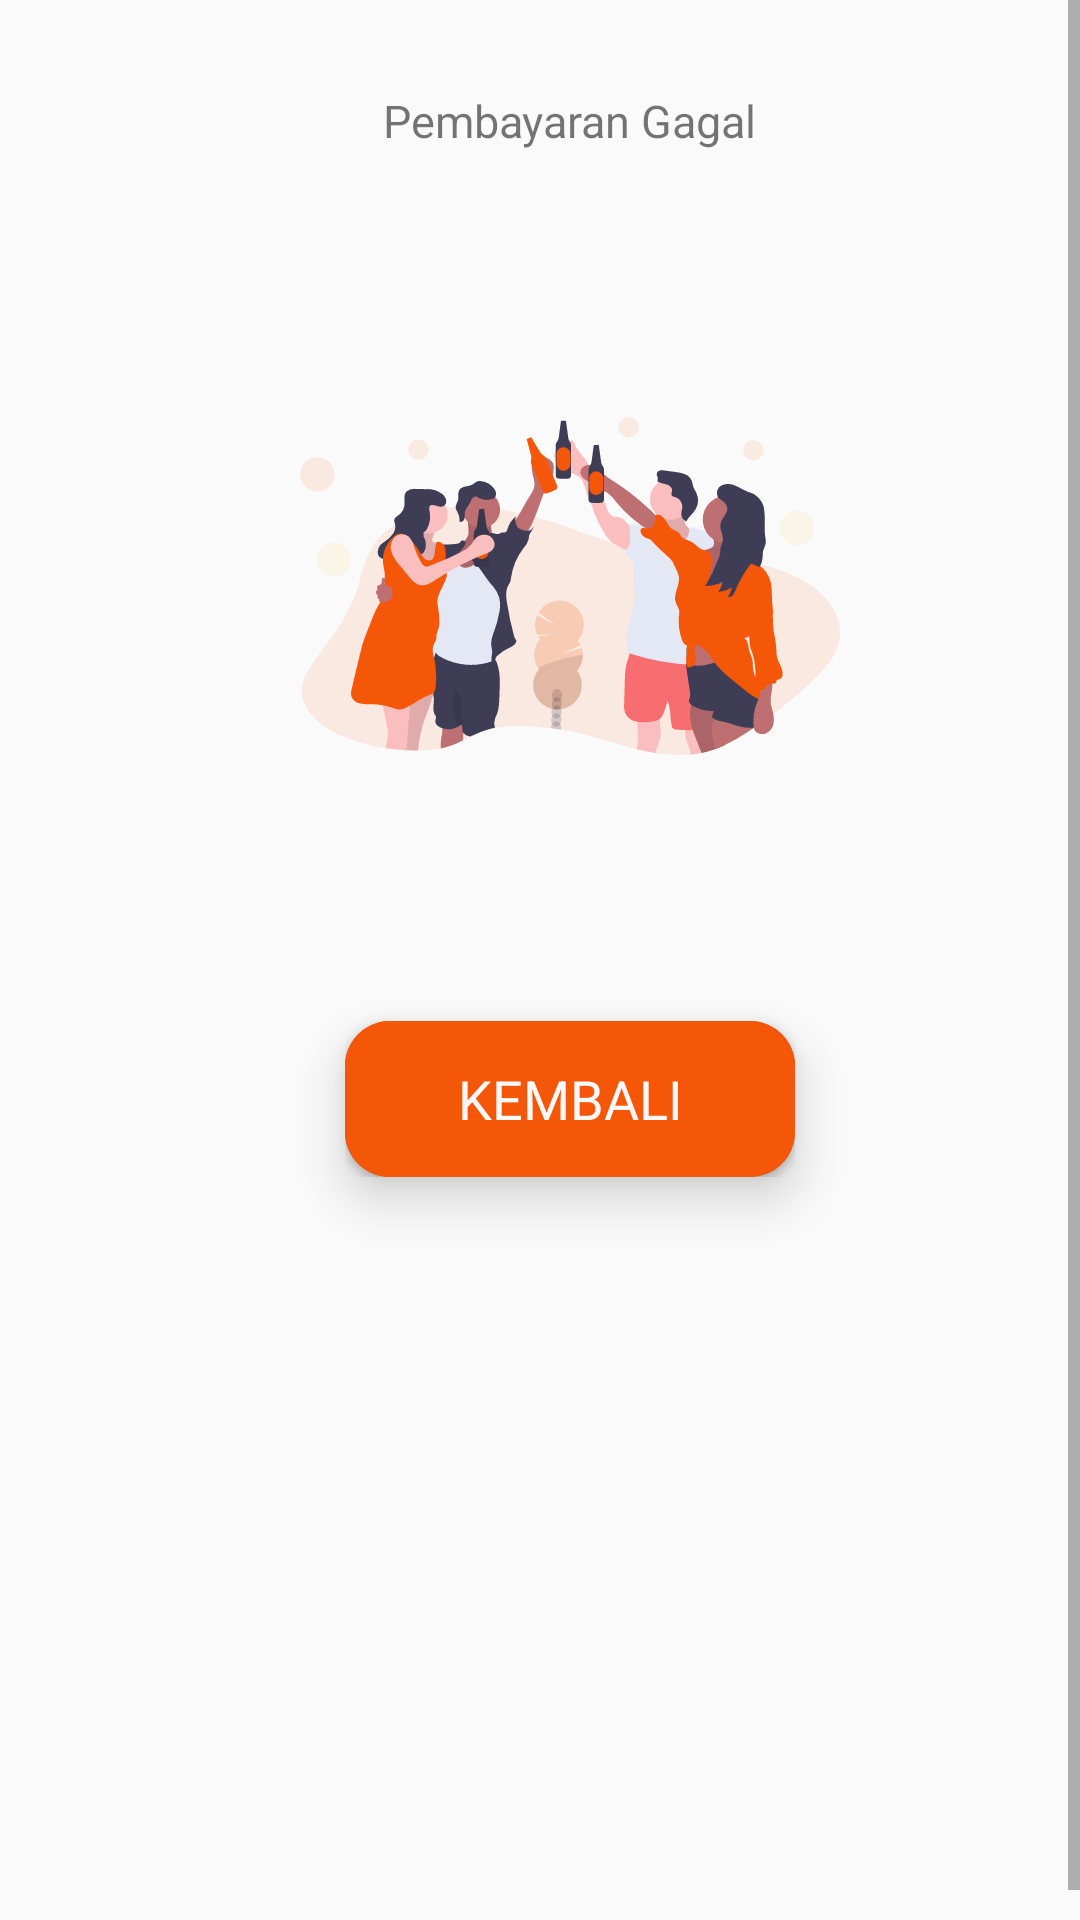

Android layout source for this screen:
<!-- AndroidManifest.xml: application theme AppTheme -->
<!-- res/layout/activity_failure_payment.xml -->
<?xml version="1.0" encoding="utf-8"?>
<androidx.constraintlayout.widget.ConstraintLayout
    xmlns:android="http://schemas.android.com/apk/res/android"
    xmlns:tools="http://schemas.android.com/tools"
    android:layout_width="match_parent"
    android:layout_height="match_parent"
    tools:context="com.tumbasgo.customer.activity.FailurePaymentActivity">

    <ScrollView
        android:fillViewport="true"
        android:layout_width="match_parent"
        android:layout_height="match_parent">

        <LinearLayout
            android:layout_width="match_parent"
            android:layout_height="wrap_content"
            android:layout_margin="10dp"
            android:orientation="vertical"
            android:padding="10dp">

            <TextView
                android:id="@+id/txt_success"
                android:layout_gravity="center"
                android:layout_width="wrap_content"
                android:layout_height="wrap_content"
                android:padding="10dp"
                android:text="Pembayaran Gagal"
                android:textSize="15dp" />

            <ImageView
                android:layout_marginTop="45dp"
                android:layout_marginBottom="45dp"
                android:layout_width="180dp"
                android:layout_height="180dp"
                android:layout_gravity="center"
                android:adjustViewBounds="true"
                android:src="@drawable/ic_step3" />

            <LinearLayout
                android:layout_width="wrap_content"
                android:layout_height="52dp"
                android:layout_gravity="center"
                android:layout_marginLeft="20dp"
                android:layout_marginTop="10dp"
                android:layout_marginRight="20dp"
                android:background="@drawable/rounded_green2"
                android:elevation="10dp"
                android:gravity="center">


                <Button
                    android:id="@+id/btn_kembali"
                    android:layout_width="150dp"
                    android:layout_height="match_parent"
                    android:layout_gravity="center"
                    android:background="@drawable/rounded_green2"
                    android:gravity="center"
                    android:onClick="pembayaranGagalKembali"
                    android:text="Kembali"
                    android:textColor="@color/colorWhite"
                    android:textSize="18dp" />
            </LinearLayout>

        </LinearLayout>
    </ScrollView>

</androidx.constraintlayout.widget.ConstraintLayout>
<!-- resources referenced by this layout -->
<resources>
  <color name="colorWhite">#fff8fa</color>
  <!-- drawable ic_step3: vector/xml drawable (drawable, 37199 chars, omitted) -->
  <!-- drawable rounded_green2 (drawable) -->
  <?xml version="1.0" encoding="utf-8"?>
  <selector xmlns:android="http://schemas.android.com/apk/res/android">
      <item android:state_pressed="true">
          <shape xmlns:android="http://schemas.android.com/apk/res/android" android:shape="rectangle">
  
              <solid android:color="#f55708" />
  
              <corners android:bottomLeftRadius="15dp" android:bottomRightRadius="15dp" android:topLeftRadius="15dp" android:topRightRadius="15dp" />
  
  
          </shape>
      </item>
      <item android:state_pressed="false">
  
          <shape xmlns:android="http://schemas.android.com/apk/res/android" android:shape="rectangle">
  
              <solid android:color="#f55708" />
  
              <corners android:bottomLeftRadius="15dp" android:bottomRightRadius="15dp" android:topLeftRadius="15dp" android:topRightRadius="15dp" />
  
  
          </shape>
      </item>
  </selector>
  <style name="AppTheme" parent="Theme.AppCompat.Light.DarkActionBar">
          
          <item name="fontFamily">@font/coresans_cr_regular</item>
          <item name="colorPrimary">@color/colorPrimary</item>
          <item name="colorPrimaryDark">@color/colorPrimaryDark</item>
          <item name="colorAccent">@color/colorAccent</item>
          <item name="windowActionBar">false</item>
          <item name="windowNoTitle">true</item>
      </style>
  <color name="colorPrimary">#f55708</color>
  <color name="colorPrimaryDark">#f55708</color>
  <color name="colorAccent">#f55708</color>
</resources>
